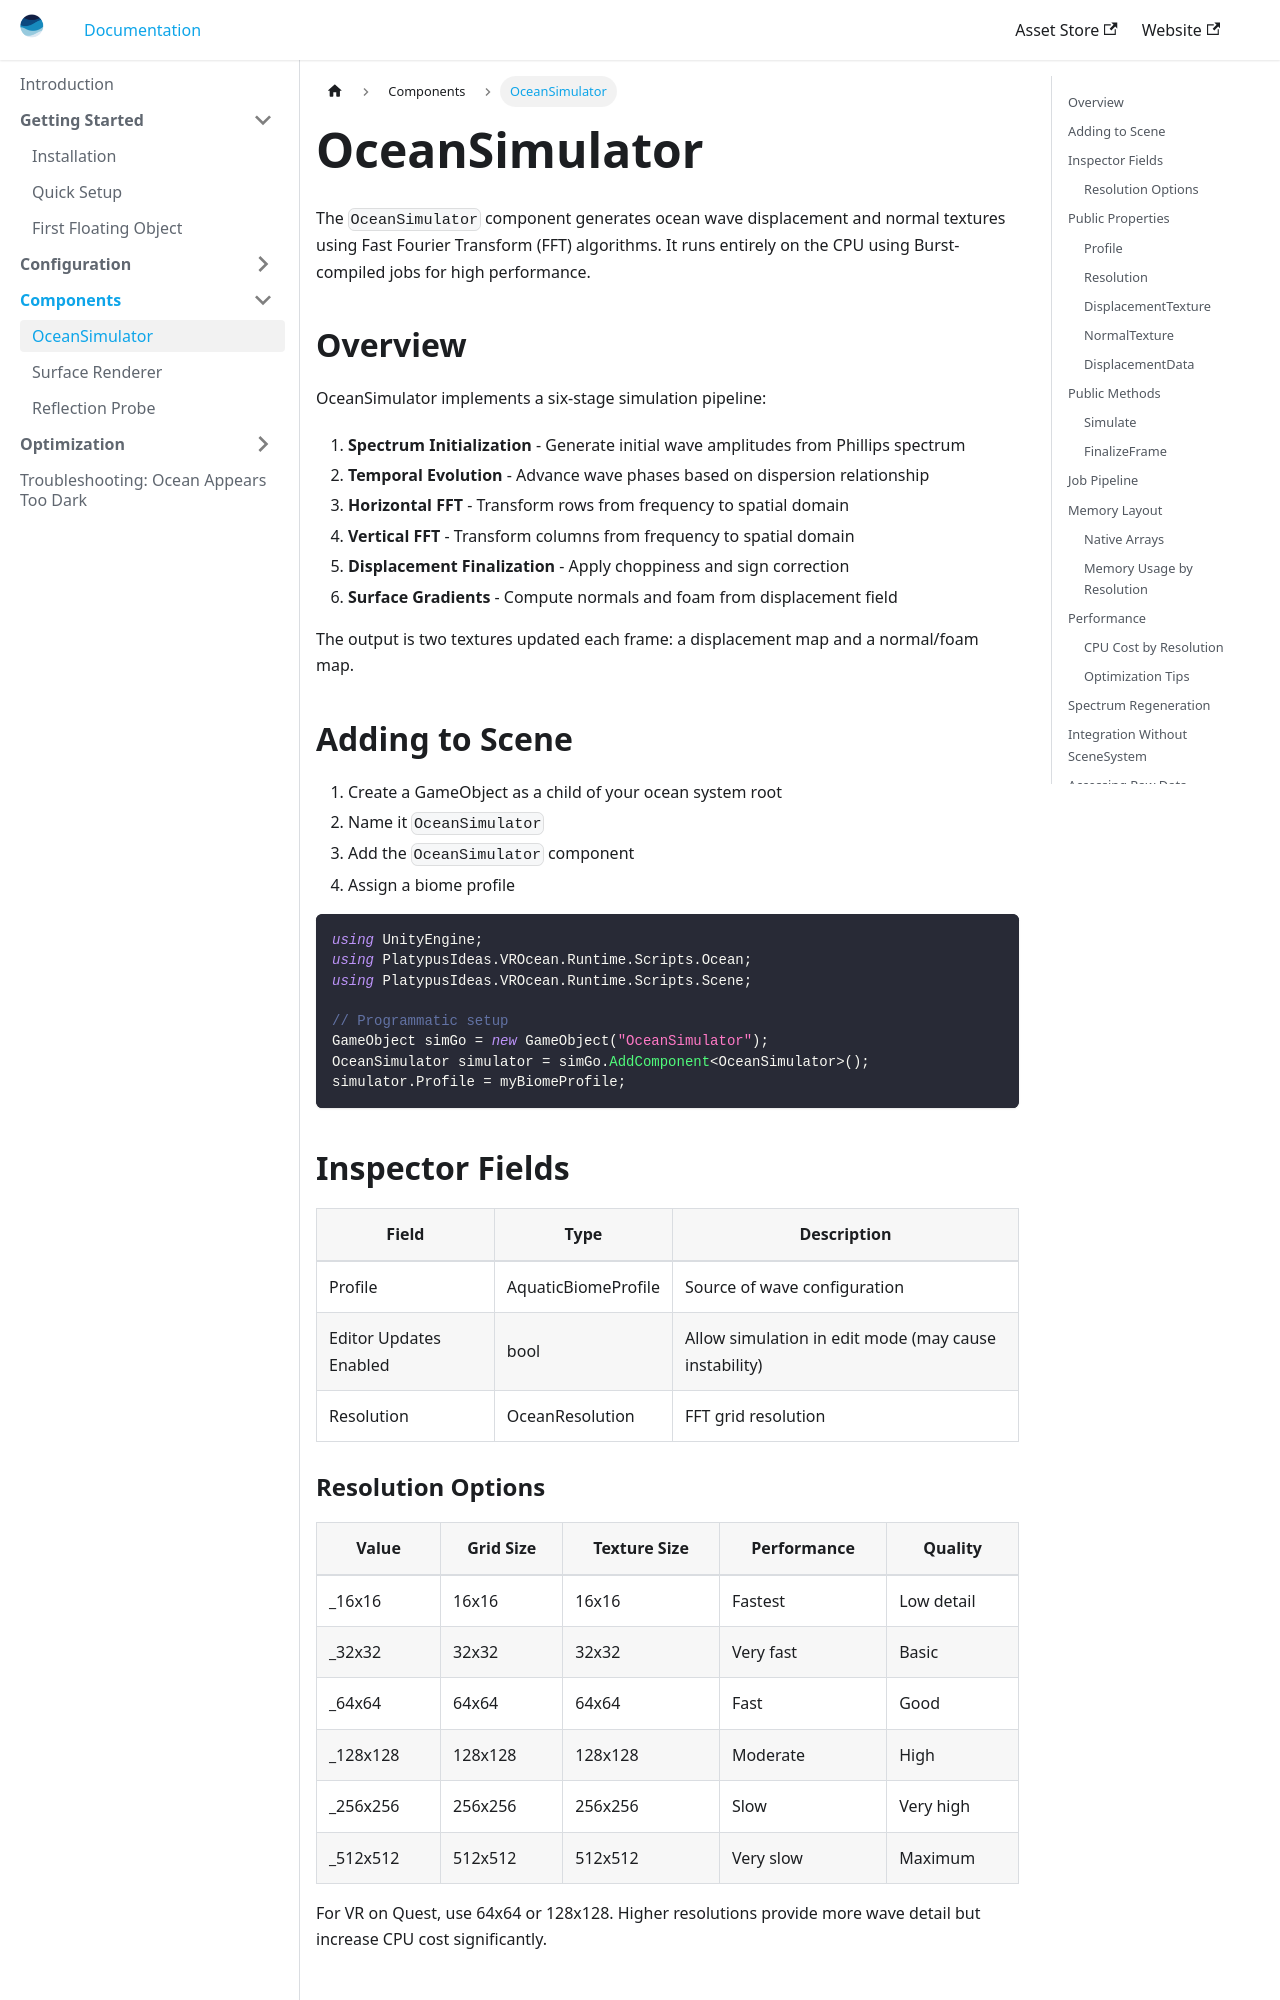

repository: maybebool/vrocean-docs · page: docs/components/ocean-simulator/index.html · generator: docusaurus

---
sidebar_position: 2
title: OceanSimulator
---

# OceanSimulator

The `OceanSimulator` component generates ocean wave displacement and normal textures using Fast Fourier Transform (FFT) algorithms. It runs entirely on the CPU using Burst-compiled jobs for high performance.

## Overview

OceanSimulator implements a six-stage simulation pipeline:

1. **Spectrum Initialization** - Generate initial wave amplitudes from Phillips spectrum
2. **Temporal Evolution** - Advance wave phases based on dispersion relationship
3. **Horizontal FFT** - Transform rows from frequency to spatial domain
4. **Vertical FFT** - Transform columns from frequency to spatial domain
5. **Displacement Finalization** - Apply choppiness and sign correction
6. **Surface Gradients** - Compute normals and foam from displacement field

The output is two textures updated each frame: a displacement map and a normal/foam map.

## Adding to Scene

1. Create a GameObject as a child of your ocean system root
2. Name it `OceanSimulator`
3. Add the `OceanSimulator` component
4. Assign a biome profile

```csharp
using UnityEngine;
using PlatypusIdeas.VROcean.Runtime.Scripts.Ocean;
using PlatypusIdeas.VROcean.Runtime.Scripts.Scene;

// Programmatic setup
GameObject simGo = new GameObject("OceanSimulator");
OceanSimulator simulator = simGo.AddComponent<OceanSimulator>();
simulator.Profile = myBiomeProfile;
```

## Inspector Fields


| Field | Type | Description |
|-------|------|-------------|
| Profile | AquaticBiomeProfile | Source of wave configuration |
| Editor Updates Enabled | bool | Allow simulation in edit mode (may cause instability) |
| Resolution | OceanResolution | FFT grid resolution |
